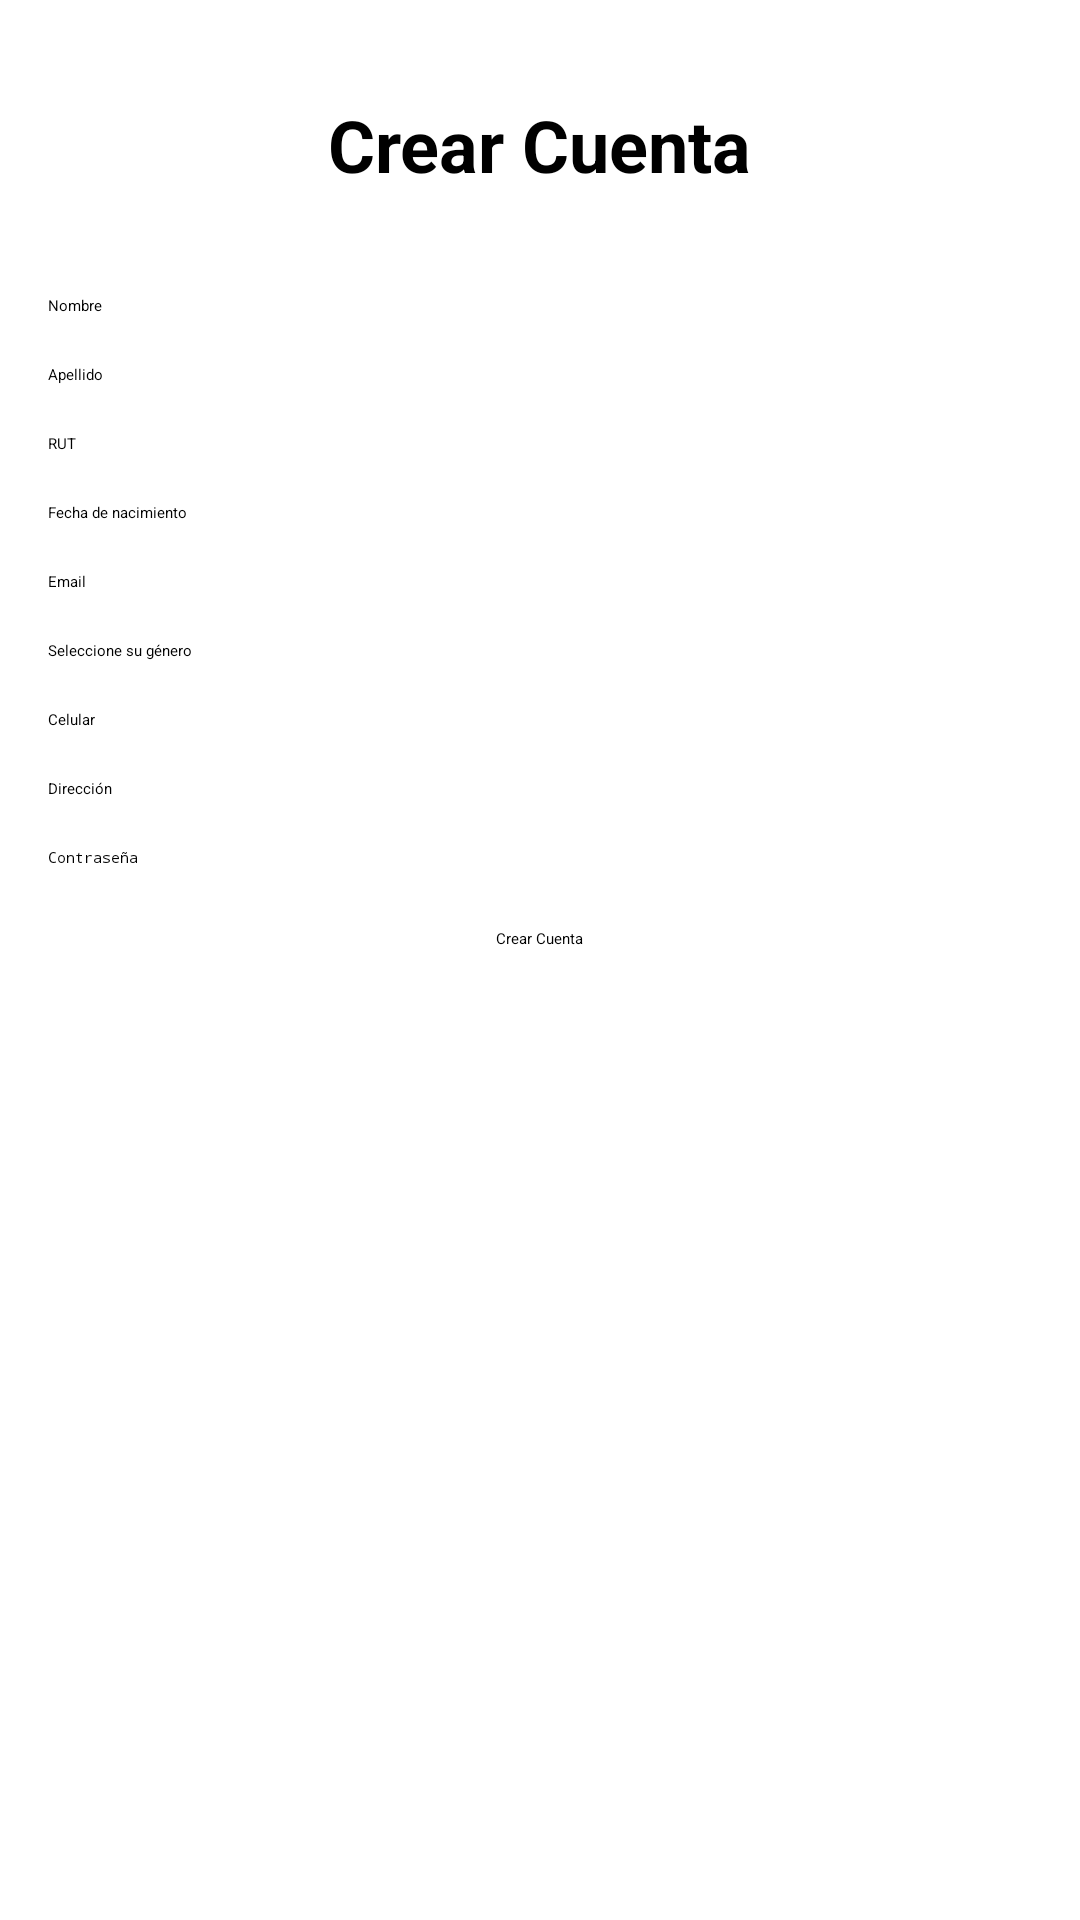

Write the Android layout XML for this screen, with the resource values it uses.
<!-- AndroidManifest.xml: application theme Theme.Ejemplo1 -->
<!-- res/layout/activity_crear_cuenta.xml -->
<?xml version="1.0" encoding="utf-8"?>
<androidx.constraintlayout.widget.ConstraintLayout xmlns:android="http://schemas.android.com/apk/res/android"
    xmlns:app="http://schemas.android.com/apk/res-auto"
    xmlns:tools="http://schemas.android.com/tools"
    android:id="@+id/main"
    android:layout_width="match_parent"
    android:layout_height="match_parent"
    tools:context=".crearCuenta">

    <ScrollView
        android:layout_width="match_parent"
        android:layout_height="match_parent">

        
        <RelativeLayout
            android:layout_width="match_parent"
            android:layout_height="wrap_content"
            android:padding="16dp">

            
            <TextView
                android:id="@+id/textViewTitulo"
                android:layout_width="wrap_content"
                android:layout_height="wrap_content"
                android:layout_alignParentTop="true"
                android:layout_centerHorizontal="true"
                android:layout_marginTop="16dp"
                android:layout_marginBottom="24dp"
                android:text="Crear Cuenta"
                android:textSize="24sp"
                android:textStyle="bold" />

            
            <EditText
                android:id="@+id/editTextNombre"
                android:layout_width="match_parent"
                android:layout_height="wrap_content"
                android:layout_below="@id/textViewTitulo"
                android:layout_marginTop="10dp"
                android:hint="Nombre" />

            
            <EditText
                android:id="@+id/editTextApellido"
                android:layout_width="match_parent"
                android:layout_height="wrap_content"
                android:hint="Apellido"
                android:layout_below="@id/editTextNombre"
                android:layout_marginTop="16dp" />

            
            <EditText
                android:id="@+id/editTextRUT"
                android:layout_width="match_parent"
                android:layout_height="wrap_content"
                android:hint="RUT"
                android:layout_below="@id/editTextApellido"
                android:layout_marginTop="16dp" />

            
            <EditText
                android:id="@+id/editTextFechaNacimiento"
                android:layout_width="match_parent"
                android:layout_height="wrap_content"
                android:hint="Fecha de nacimiento"
                android:focusable="false"
                android:inputType="none"
                android:layout_below="@id/editTextRUT"
                android:layout_marginTop="16dp" />

            
            <EditText
                android:id="@+id/editTextEmail"
                android:layout_width="match_parent"
                android:layout_height="wrap_content"
                android:hint="Email"
                android:inputType="textEmailAddress"
                android:layout_below="@id/editTextFechaNacimiento"
                android:layout_marginTop="16dp" />

            <Spinner
                android:id="@+id/spinnerGenero"
                android:layout_width="match_parent"
                android:layout_height="wrap_content"
                android:layout_below="@id/editTextEmail"
                android:layout_marginTop="16dp"
                android:spinnerMode="dropdown"
                android:entries="@array/generos" />


            
            <EditText
                android:id="@+id/editTextCelular"
                android:layout_width="match_parent"
                android:layout_height="wrap_content"
                android:hint="Celular"
                android:inputType="phone"
                android:layout_below="@id/spinnerGenero"
                android:layout_marginTop="16dp" />

            
            <EditText
                android:id="@+id/editTextDireccion"
                android:layout_width="match_parent"
                android:layout_height="wrap_content"
                android:hint="Dirección"
                android:inputType="textPostalAddress"
                android:layout_below="@id/editTextCelular"
                android:layout_marginTop="16dp" />

            
            <EditText
                android:id="@+id/editTextContrasena"
                android:layout_width="match_parent"
                android:layout_height="wrap_content"
                android:hint="Contraseña"
                android:inputType="textPassword"
                android:layout_below="@id/editTextDireccion"
                android:layout_marginTop="16dp" />

            
            <Button
                android:id="@+id/button"
                android:layout_width="wrap_content"
                android:layout_height="wrap_content"
                android:text="Crear Cuenta"
                android:layout_below="@id/editTextContrasena"
                android:layout_centerHorizontal="true"
                android:layout_marginTop="20dp" />

        </RelativeLayout>
    </ScrollView>

</androidx.constraintlayout.widget.ConstraintLayout>
<!-- resources referenced by this layout -->
<resources>
  <string-array name="generos">
          <item>Seleccione su género</item>
          <item>Masculino</item>
          <item>Femenino</item>
          <item>Otro</item>
      </string-array>
</resources>
